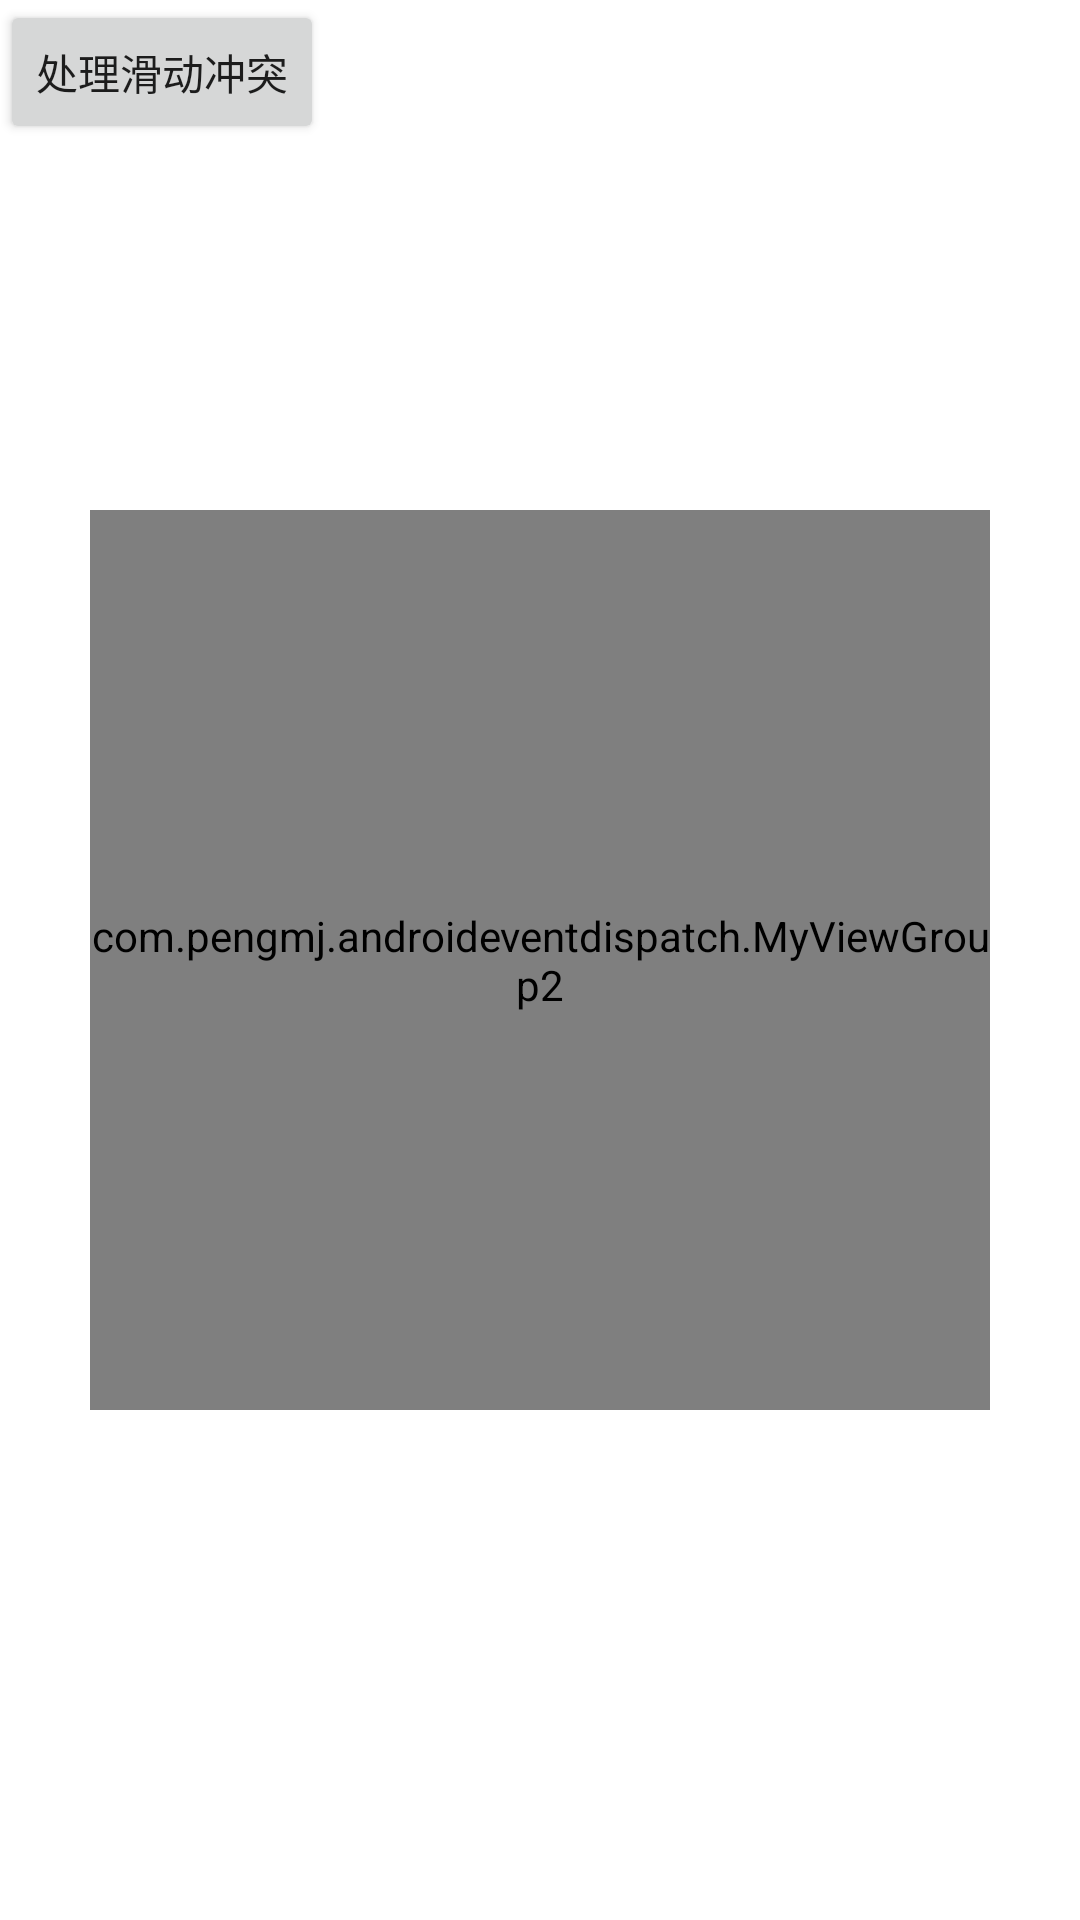

Write the Android layout XML for this screen, with the resource values it uses.
<!-- AndroidManifest.xml: application theme Theme.AndroidEventDispatch -->
<!-- res/layout/activity_main.xml -->
<?xml version="1.0" encoding="utf-8"?>
<layout xmlns:android="http://schemas.android.com/apk/res/android"
    xmlns:app="http://schemas.android.com/apk/res-auto"
    xmlns:tools="http://schemas.android.com/tools">

    <data>

        <variable
            name="presenter"
            type="com.pengmj.androideventdispatch.conflict.MyPresenter" />
    </data>

    <androidx.constraintlayout.widget.ConstraintLayout
        android:layout_width="match_parent"
        android:layout_height="match_parent"
        tools:context=".MainActivity">

        <Button
            android:layout_width="wrap_content"
            android:layout_height="wrap_content"
            android:onClick="@{(view)->presenter.openMyActivity(view)}"
            android:text="处理滑动冲突"
            app:layout_constraintStart_toStartOf="parent"
            app:layout_constraintTop_toTopOf="parent" />

        <com.pengmj.androideventdispatch.MyViewGroup2
            android:layout_width="300dp"
            android:layout_height="300dp"
            android:background="@color/purple_200"
            app:layout_constraintBottom_toBottomOf="parent"
            app:layout_constraintEnd_toEndOf="parent"
            app:layout_constraintStart_toStartOf="parent"
            app:layout_constraintTop_toTopOf="parent">

            <com.pengmj.androideventdispatch.MyViewGroup1
                android:layout_width="200dp"
                android:layout_height="200dp"
                android:background="@color/teal_200"
                app:layout_constraintBottom_toBottomOf="parent"
                app:layout_constraintEnd_toEndOf="parent"
                app:layout_constraintStart_toStartOf="parent"
                app:layout_constraintTop_toTopOf="parent">

                <com.pengmj.androideventdispatch.MyView
                    android:layout_width="100dp"
                    android:layout_height="100dp"
                    android:background="@color/black"
                    app:layout_constraintBottom_toBottomOf="parent"
                    app:layout_constraintEnd_toEndOf="parent"
                    app:layout_constraintStart_toStartOf="parent"
                    app:layout_constraintTop_toTopOf="parent" />

            </com.pengmj.androideventdispatch.MyViewGroup1>

        </com.pengmj.androideventdispatch.MyViewGroup2>

    </androidx.constraintlayout.widget.ConstraintLayout>
</layout>
<!-- resources referenced by this layout -->
<resources>
  <style name="Theme.AndroidEventDispatch" parent="Theme.MaterialComponents.DayNight.DarkActionBar">
          
          <item name="colorPrimary">@color/purple_500</item>
          <item name="colorPrimaryVariant">@color/purple_700</item>
          <item name="colorOnPrimary">@color/white</item>
          
          <item name="colorSecondary">@color/teal_200</item>
          <item name="colorSecondaryVariant">@color/teal_700</item>
          <item name="colorOnSecondary">@color/black</item>
          
          <item name="android:statusBarColor">?attr/colorPrimaryVariant</item>
          
      </style>
  <!-- not gathered from this repository: default colours our renderer supplied (Android Studio template values) -->
  <color name="purple_200">#FFBB86FC</color>
  <color name="purple_500">#FF6200EE</color>
  <color name="purple_700">#FF3700B3</color>
  <color name="teal_200">#FF03DAC5</color>
  <color name="teal_700">#FF018786</color>
  <color name="black">#FF000000</color>
  <color name="white">#FFFFFFFF</color>
</resources>
